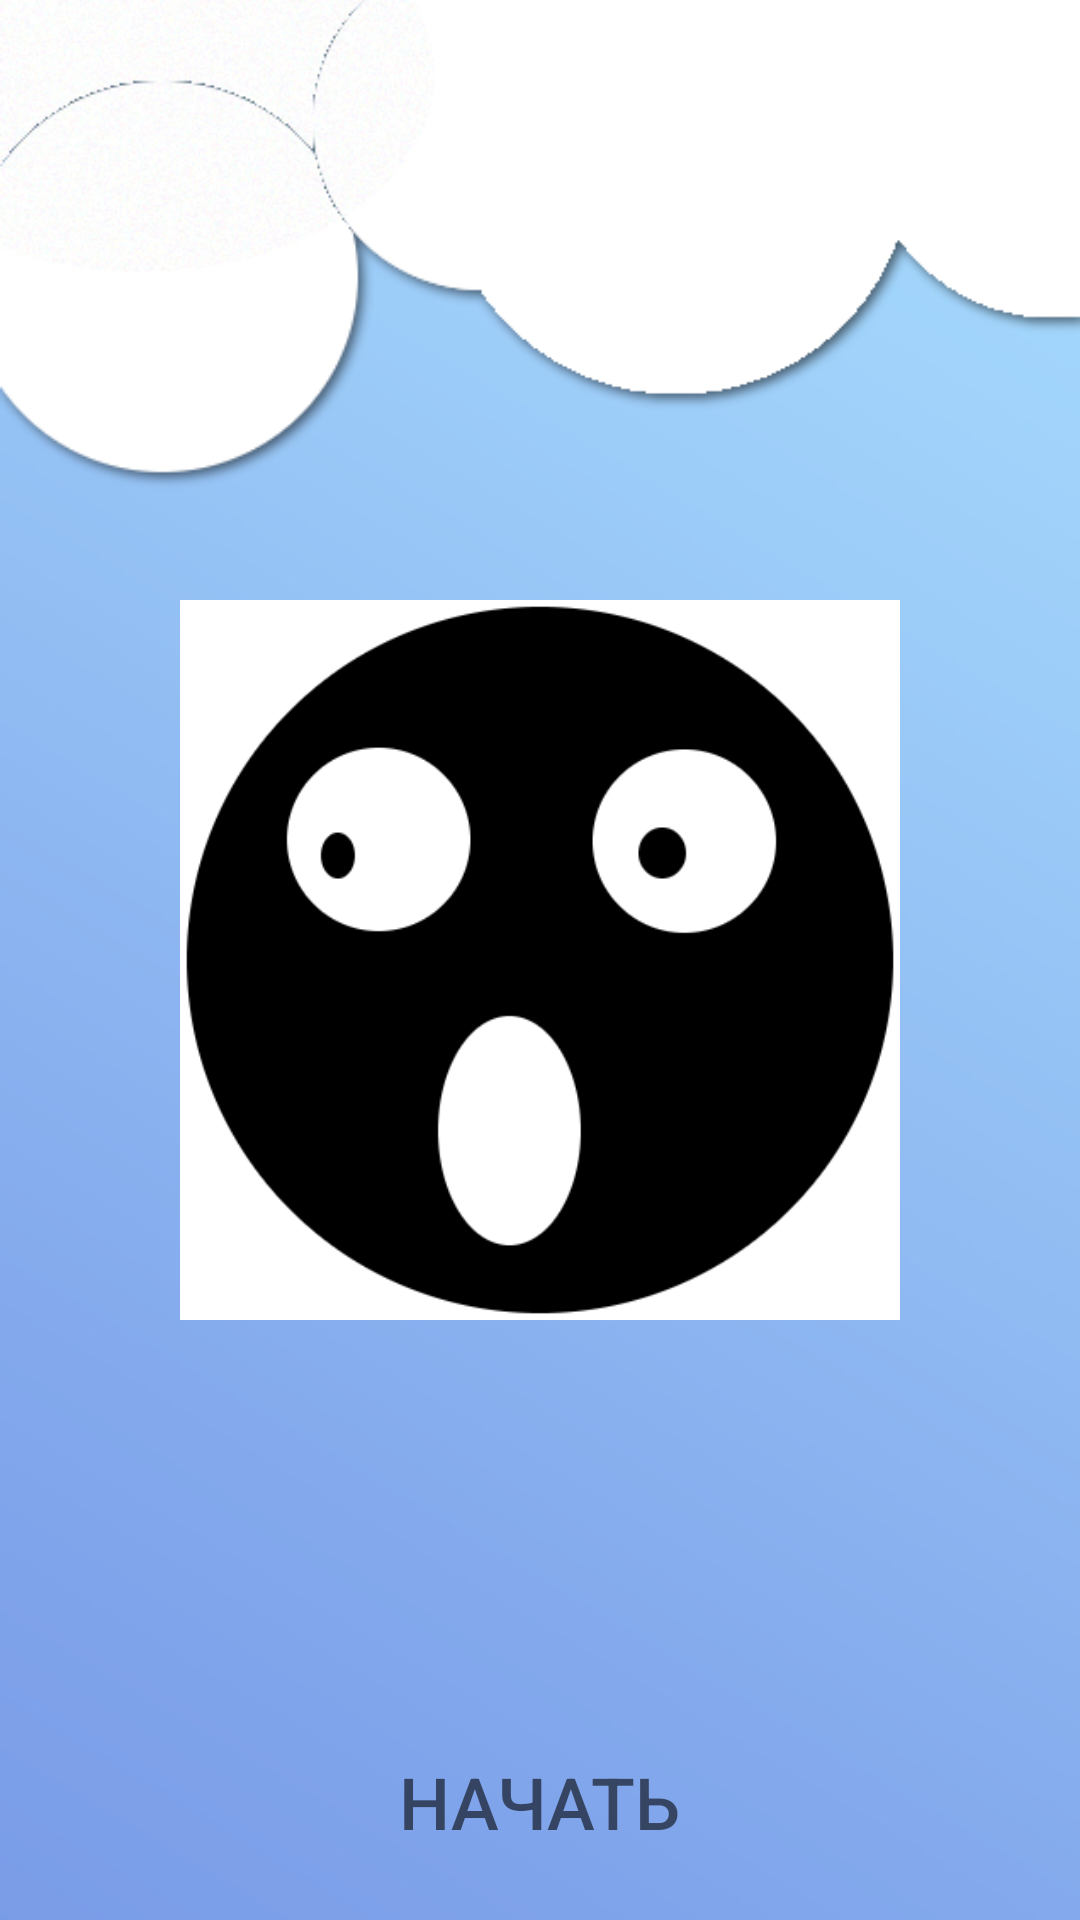

This screen was rendered from an Android layout file. Write that file and the resources it references.
<!-- AndroidManifest.xml: application theme Theme.Play -->
<!-- res/layout/activity_main.xml -->
<?xml version="1.0" encoding="utf-8"?>
<RelativeLayout xmlns:android="http://schemas.android.com/apk/res/android"
    xmlns:app="http://schemas.android.com/apk/res-auto"
    xmlns:tools="http://schemas.android.com/tools"
    android:layout_width="match_parent"
    android:layout_height="match_parent"
    tools:context=".MainActivity">


    <ImageView
        android:id="@+id/main_background"
        android:layout_width="match_parent"
        android:layout_height="match_parent"
        app:srcCompat="@drawable/main_background" />

    <ImageView
        android:id="@+id/main_img_boy"
        android:layout_width="wrap_content"
        android:layout_height="wrap_content"
        android:layout_centerHorizontal="true"
        android:layout_marginStart="50dp"
        android:layout_marginTop="200dp"
        android:layout_marginEnd="50dp"
        android:layout_marginBottom="200dp"

        app:srcCompat="@drawable/main_img_boy" />

    <LinearLayout
        android:id="@+id/startLayout"
        android:layout_width="wrap_content"
        android:layout_height="80dp"
        android:layout_alignParentBottom="true"
        android:layout_centerHorizontal="true"
        android:layout_marginBottom="-1dp"
        android:orientation="horizontal"
        android:padding="10dp">

        <Button
            android:id="@+id/buttonStart"

            android:layout_width="161dp"
            android:layout_height="60dp"
            android:layout_weight="1"

            android:background="@drawable/button_stroke_black95_press_white"
            android:minHeight="48dp"
            android:paddingLeft="10dp"
            android:paddingRight="10dp"
            android:text="@string/start"
            android:textColor="@color/black95"
            android:textSize="24sp" />
    </LinearLayout>

</RelativeLayout>
<!-- resources referenced by this layout -->
<resources>
  <color name="black95">#95000000</color>
  <!-- drawable button_stroke_black95_press_white (drawable) -->
  <?xml version="1.0" encoding="utf-8"?>
  <selector xmlns:android="http://schemas.android.com/apk/res/android">
  <item android:state_pressed="false" android:drawable="@drawable/style_btn_stoke_black95"/>
      <item android:state_pressed="true" android:drawable="@drawable/style_btn_stoke_black95_press_white"/>
  </selector>
  <!-- drawable main_background: jpg bitmap (drawable, 86253 bytes) -->
  <!-- drawable main_img_boy: png bitmap (drawable, 7159 bytes) -->
  <string name="start">Начать</string>
  <style name="Theme.Play" parent="Theme.MaterialComponents.DayNight.NoActionBar">
          
  
  
          <item name="colorOnPrimary">@color/white</item>
          
  
  
          <item name="colorOnSecondary">@color/black</item>
          
          <item name="android:statusBarColor" tools:targetApi="l">?attr/colorPrimaryVariant</item>
          
      </style>
  <color name="white">#FFFFFFFF</color>
  <color name="black">#FF000000</color>
</resources>
